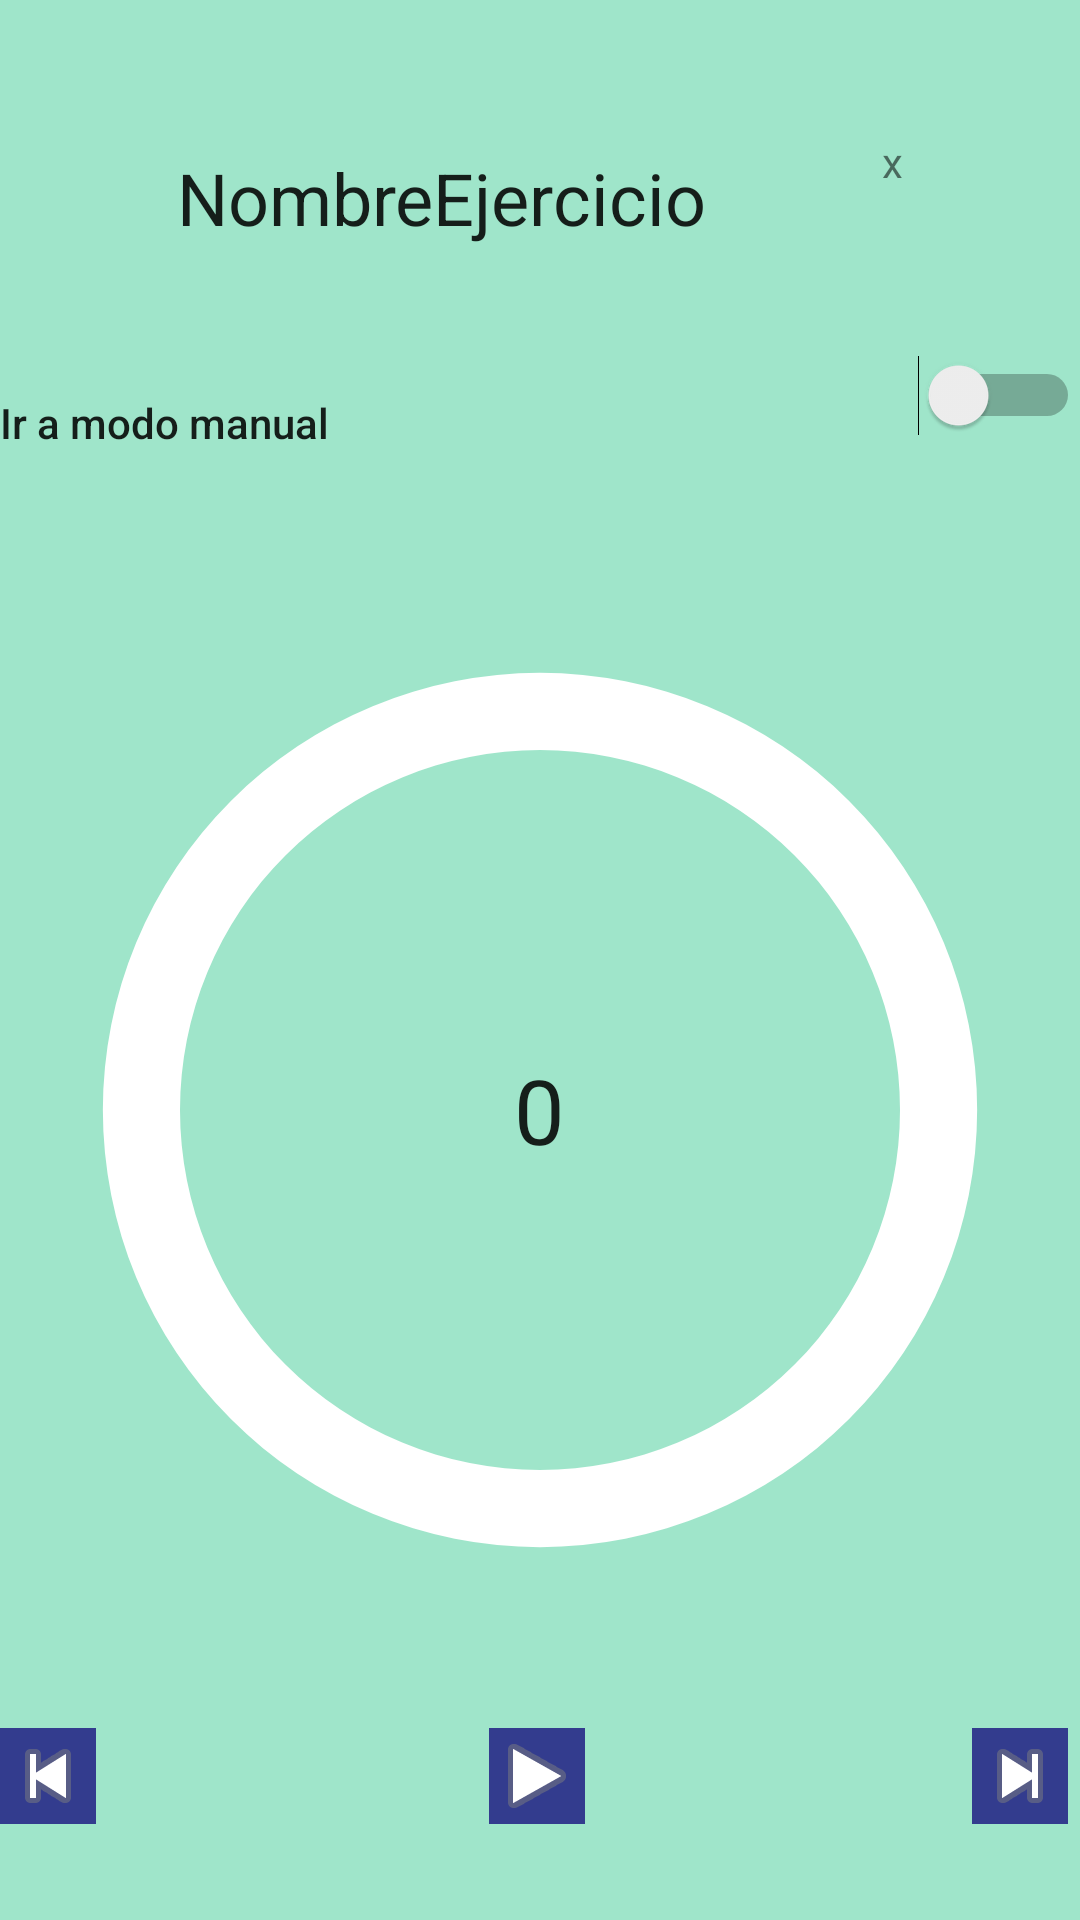

Android layout source for this screen:
<!-- AndroidManifest.xml: application theme Theme.Rutinappmobileapp -->
<!-- res/layout/fragment_active_routine.xml -->
<?xml version="1.0" encoding="utf-8"?>
<layout xmlns:android="http://schemas.android.com/apk/res/android"
    xmlns:app="http://schemas.android.com/apk/res-auto"
    xmlns:tools="http://schemas.android.com/tools">

    <androidx.constraintlayout.widget.ConstraintLayout
        android:layout_width="match_parent"
        android:layout_height="match_parent"
        android:background="?colorPrimary"
        tools:context=".fragment.ActiveRoutineFragment">

        <include
            android:id="@+id/activeRoutineFragment"
            layout="@layout/fragment_auto_mode_routine"
            android:layout_width="match_parent"
            android:layout_height="match_parent"
            android:layout_marginTop="200dp"
            android:layout_marginBottom="100dp"
            app:layout_constraintBottom_toBottomOf="parent"
            app:layout_constraintEnd_toEndOf="parent"
            app:layout_constraintHorizontal_bias="0.0"
            app:layout_constraintStart_toStartOf="parent"
            app:layout_constraintTop_toTopOf="parent"
            app:layout_constraintVertical_bias="0.0">

        </include>

        <ImageButton
            android:id="@+id/play"
            android:layout_width="wrap_content"
            android:layout_height="wrap_content"
            android:layout_marginBottom="32dp"
            android:background="?colorSecondary"
            android:src="@android:drawable/ic_media_play"
            app:layout_constraintBottom_toBottomOf="parent"
            app:layout_constraintEnd_toStartOf="@+id/nextExercise"
            app:layout_constraintHorizontal_bias="0.504"
            app:layout_constraintStart_toEndOf="@+id/previousExercise"
            tools:ignore="SpeakableTextPresentCheck" />

        <ImageButton
            android:id="@+id/pause"
            android:layout_width="wrap_content"
            android:layout_height="wrap_content"
            android:background="@android:color/transparent"
            android:backgroundTint="?colorSecondary"
            android:contentDescription="pause"
            android:visibility="invisible"
            app:srcCompat="@drawable/ic_pause_24"
            tools:ignore="MissingConstraints"
            tools:layout_editor_absoluteX="193dp"
            tools:layout_editor_absoluteY="661dp" />

        <ImageButton
            android:id="@+id/previousExercise"
            android:layout_width="wrap_content"
            android:layout_height="wrap_content"
            android:layout_marginBottom="32dp"
            android:background="?colorSecondary"
            android:src="@android:drawable/ic_media_previous"
            app:layout_constraintBottom_toBottomOf="parent"
            app:layout_constraintStart_toStartOf="@+id/activeRoutineFragment"
            tools:ignore="SpeakableTextPresentCheck" />

        <ImageButton
            android:id="@+id/nextExercise"
            android:layout_width="wrap_content"
            android:layout_height="wrap_content"
            android:layout_marginEnd="4dp"
            android:layout_marginBottom="32dp"
            android:background="?colorSecondary"
            android:src="@android:drawable/ic_media_next"
            app:layout_constraintBottom_toBottomOf="parent"
            app:layout_constraintEnd_toEndOf="@+id/activeRoutineFragment"
            tools:ignore="SpeakableTextPresentCheck" />

        <TextView
            android:id="@+id/NameExercise1"
            style="@style/TextAppearance.AppCompat.Headline"
            android:layout_width="wrap_content"
            android:layout_height="wrap_content"
            android:text="NombreEjercicio"
            app:layout_constraintBottom_toTopOf="@+id/textView7"
            app:layout_constraintEnd_toStartOf="@+id/textView6"
            app:layout_constraintHorizontal_bias="0.5"
            app:layout_constraintStart_toStartOf="parent"
            app:layout_constraintTop_toTopOf="parent" />

        <TextView
            android:id="@+id/textView6"
            android:layout_width="wrap_content"
            android:layout_height="wrap_content"
            android:text="x"
            app:layout_constraintBottom_toTopOf="@+id/switch1"
            app:layout_constraintEnd_toEndOf="parent"
            app:layout_constraintHorizontal_bias="0.5"
            app:layout_constraintStart_toEndOf="@+id/NameExercise1"
            app:layout_constraintTop_toTopOf="parent" />

        <TextView
            android:id="@+id/textView7"
            style="@style/TextAppearance.AppCompat.Body2"
            android:layout_width="wrap_content"
            android:layout_height="wrap_content"
            android:text="Ir a modo manual"
            app:layout_constraintBottom_toTopOf="@+id/activeRoutineFragment"
            app:layout_constraintEnd_toStartOf="@+id/switch1"
            app:layout_constraintHorizontal_bias="0.5"
            app:layout_constraintStart_toStartOf="parent"
            app:layout_constraintTop_toBottomOf="@+id/NameExercise1" />

        <Switch
            android:id="@+id/switch1"
            android:layout_width="0dp"
            android:layout_height="wrap_content"
            android:minHeight="48dp"
            app:layout_constraintBottom_toTopOf="@+id/activeRoutineFragment"
            app:layout_constraintEnd_toEndOf="parent"
            app:layout_constraintHorizontal_bias="0.5"
            app:layout_constraintStart_toEndOf="@+id/textView7"
            app:layout_constraintTop_toBottomOf="@+id/textView6" />


    </androidx.constraintlayout.widget.ConstraintLayout>
</layout>
<!-- res/layout/fragment_auto_mode_routine.xml (included above) -->
<?xml version="1.0" encoding="utf-8"?>
<FrameLayout xmlns:android="http://schemas.android.com/apk/res/android"
    xmlns:app="http://schemas.android.com/apk/res-auto"
    xmlns:tools="http://schemas.android.com/tools"
    android:layout_width="wrap_content"
    android:layout_height="wrap_content"
    tools:context=".fragment.AutoModeRoutineFragment">

    <RelativeLayout
        android:id="@+id/relativeLayout4"
        android:layout_width="match_parent"
        android:layout_height="wrap_content"
        app:layout_constraintEnd_toEndOf="parent"
        app:layout_constraintHorizontal_bias="0.0"
        app:layout_constraintStart_toStartOf="parent"
        app:layout_constraintTop_toBottomOf="@+id/relativeLayout9">


        <ProgressBar
            android:id="@+id/progress_bar"
            style="?android:attr/progressBarStyle"
            android:layout_width="match_parent"
            android:layout_height="match_parent"
            android:layout_centerHorizontal="true"
            android:indeterminateOnly="false"
            android:progressDrawable="@drawable/circle_progress_bar" />

        <TextView
            android:id="@+id/timeExercise"
            android:layout_width="wrap_content"
            android:layout_height="wrap_content"
            android:layout_centerInParent="true"
            android:textSize="30sp"
            android:text="0"
            style="@style/TextAppearance.AppCompat.Headline" />

    </RelativeLayout>

</FrameLayout>
<!-- resources referenced by this layout -->
<resources>
  <!-- drawable circle_progress_bar (drawable) -->
  <?xml version="1.0" encoding="utf-8"?>
  <layer-list xmlns:android="http://schemas.android.com/apk/res/android">
  
      <item>
          <shape
              android:shape="ring"
              android:thicknessRatio="14"
              android:useLevel="false">
              <solid android:color="@color/white" />
          </shape>
      </item>
  
      <item>
          <rotate
              android:fromDegrees="270"
              android:toDegrees="270">
              <shape
                  android:shape="ring"
                  android:thicknessRatio="14"
                  android:useLevel="true">
                  <gradient
                      android:startColor="@color/white"
                      android:endColor="@color/purple_app" />
              </shape>
          </rotate>
      </item>
  
  </layer-list>
  <style name="Theme.Rutinappmobileapp" parent="Theme.MaterialComponents.DayNight.NoActionBar">
          
          <item name="colorPrimary">@color/green_app</item>
          <item name="colorPrimaryVariant">@color/teal_200</item>
          <item name="colorOnPrimary">@color/white</item>
          
          <item name="colorSecondary">@color/purple_app</item>
          <item name="colorSecondaryVariant">@color/purple_500</item>
          <item name="colorOnSecondary">@color/black</item>
          
          <item name="colorError">@color/red</item>
          
          <item name="android:statusBarColor" tools:targetApi="l">?attr/colorPrimaryVariant</item>
          
      </style>
  <color name="white">#FFFFFFFF</color>
  <color name="purple_app">#333C8E</color>
  <color name="green_app">#9FE5CA</color>
  <color name="teal_200">#FF03DAC5</color>
  <color name="purple_500">#FF6200EE</color>
  <color name="black">#1C1C1C</color>
  <color name="red">#FF0000</color>
</resources>
